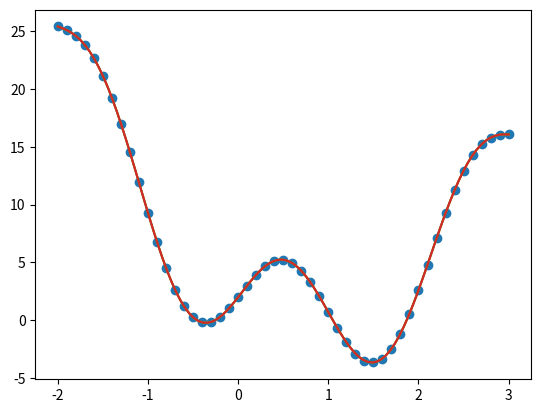

The script that saved this image:
import numpy as np
import matplotlib.pyplot as plt
import math


def f(x: float) -> float:
    return 3 * x ** 2 - 5 * x + 2 + math.sin(3 * x) * 5


def Pkn(k: int, x_vect: list[float], y_vect: list[float], x: float):
    nom = y_vect[k]
    denom = 1
    for i in range(len(x_vect)):
        if i != k:
            nom *= (x - x_vect[i])
            denom *= (x_vect[k] - x_vect[i])
    return nom / denom


def LagrangePoly(x_vect: list[float], y_vect: list[float], x: float):
    res = 0
    for k in range(len(x_vect)):
        res += Pkn(k, x_vect, y_vect, x)
    return res

def interpolation_polynomial(coeffs: np.ndarray, x: float) -> float:
    res = 0
    x_cur = 1
    for i in range(len(coeffs)):
        res += x_coeff[i] * x_cur
        x_cur *= x
    return res


a = -2
b = 3

n = 50

x_vector = [a + i * (b - a) / n for i in range(n + 1)]
y_vector = [f(x) for x in x_vector]

print(x_vector)
print(y_vector)

A = np.zeros((n + 1, n + 1))
for i in range(n + 1):
    for j in range(n + 1):
        A[i, j] = x_vector[i] ** j

x_coeff = np.linalg.solve(A, y_vector)
print(x_coeff)

plt.plot(x_vector, y_vector, 'o')

x_plot = np.linspace(a, b, 100)
plt.plot(x_plot, [f(x) for x in x_plot])

y_plot = [interpolation_polynomial(x_coeff, x) for x in x_plot]
y_plot_lagrange = [LagrangePoly(x_vector, y_vector, x) for x in x_plot]
plt.plot(x_plot, y_plot)
plt.plot(x_plot, y_plot_lagrange)

plt.show()
